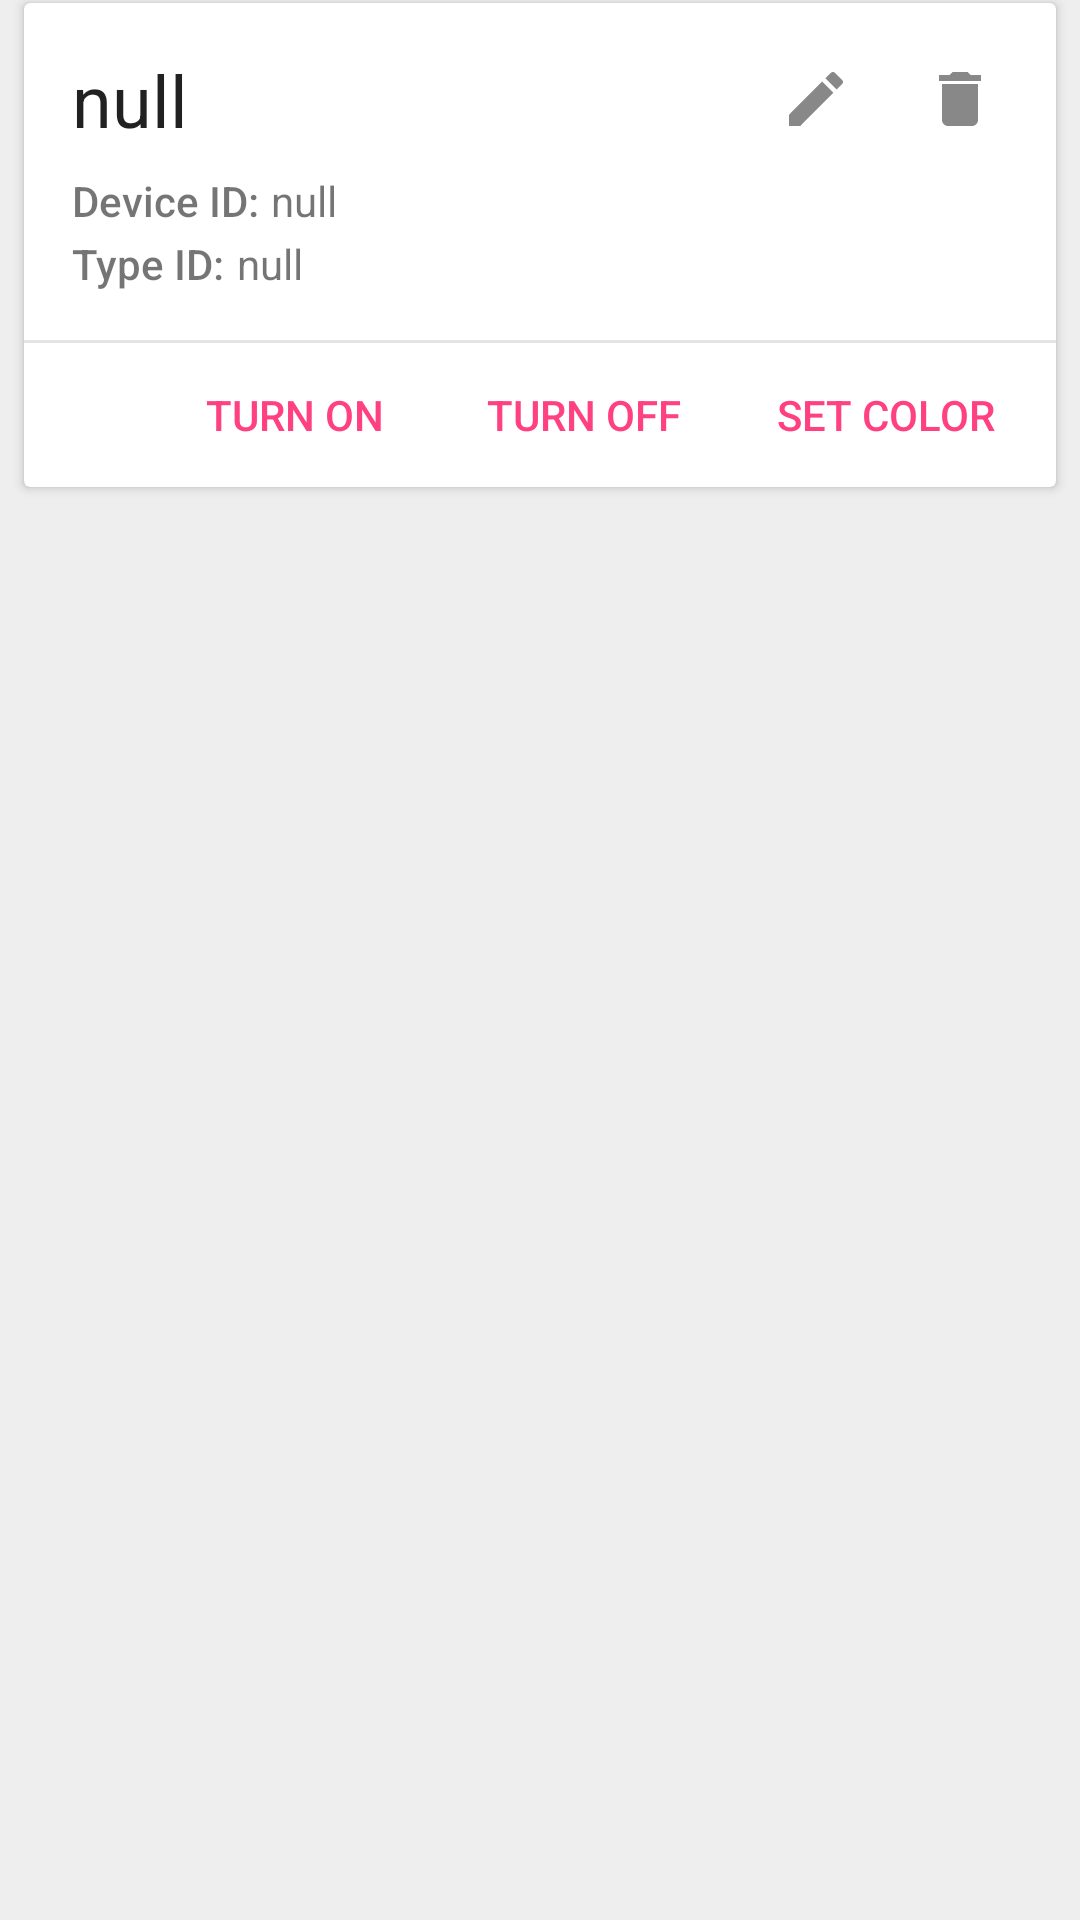

Reconstruct the res/layout file that produces this screen, plus the resources it refers to.
<!-- AndroidManifest.xml: application theme AppTheme -->
<!-- res/layout/recycler_led.xml -->
<?xml version="1.0" encoding="utf-8"?>
<FrameLayout xmlns:android="http://schemas.android.com/apk/res/android"
    xmlns:app="http://schemas.android.com/apk/res-auto"
    android:layout_width="match_parent"
    android:layout_height="wrap_content">

    <android.support.v7.widget.CardView
        android:layout_width="match_parent"
        android:layout_height="wrap_content"
        android:layout_marginBottom="7dp"
        android:layout_marginLeft="8dp"
        android:layout_marginRight="8dp"
        android:layout_marginTop="1dp"
        android:clickable="true"
        android:foreground="?android:attr/selectableItemBackground"
        app:cardBackgroundColor="@color/cardview_light_background">

        <LinearLayout
            android:layout_width="match_parent"
            android:layout_height="match_parent"
            android:orientation="vertical">

            <TextView
                android:id="@+id/name"
                android:layout_width="match_parent"
                android:layout_height="wrap_content"
                android:layout_marginBottom="8dp"
                android:layout_marginLeft="16dp"
                android:layout_marginRight="16dp"
                android:layout_marginTop="16dp"
                android:text="null"
                android:textColor="@color/textPrimary"
                android:textSize="24sp" />

            <LinearLayout
                android:layout_width="match_parent"
                android:layout_height="match_parent"
                android:layout_marginBottom="2dp"
                android:layout_marginLeft="16dp"
                android:layout_marginRight="16dp"
                android:orientation="horizontal">

                <TextView
                    android:layout_width="wrap_content"
                    android:layout_height="wrap_content"
                    android:layout_marginRight="4dp"
                    android:fontFamily="sans-serif-medium"
                    android:text="Device ID:" />

                <TextView
                    android:id="@+id/device_id"
                    android:layout_width="0dp"
                    android:layout_height="wrap_content"
                    android:layout_weight="1"
                    android:text="null" />

            </LinearLayout>

            <LinearLayout
                android:layout_width="match_parent"
                android:layout_height="match_parent"
                android:layout_marginBottom="8dp"
                android:layout_marginLeft="16dp"
                android:layout_marginRight="16dp"
                android:orientation="horizontal">

                <TextView
                    android:layout_width="wrap_content"
                    android:layout_height="wrap_content"
                    android:layout_marginRight="4dp"
                    android:fontFamily="sans-serif-medium"
                    android:text="Type ID:" />

                <TextView
                    android:id="@+id/type_id"
                    android:layout_width="0dp"
                    android:layout_height="wrap_content"
                    android:layout_weight="1"
                    android:text="null" />

            </LinearLayout>


            <LinearLayout
                android:layout_width="match_parent"
                android:layout_height="match_parent"
                android:layout_marginBottom="8dp"
                android:layout_marginLeft="16dp"
                android:layout_marginRight="16dp"
                android:orientation="horizontal"
                android:visibility="gone">

                <TextView
                    android:layout_width="wrap_content"
                    android:layout_height="wrap_content"
                    android:layout_marginRight="4dp"
                    android:fontFamily="sans-serif-medium"
                    android:text="Mesh address:" />

                <TextView
                    android:id="@+id/mesh_addr"
                    android:layout_width="0dp"
                    android:layout_height="wrap_content"
                    android:layout_weight="1"
                    android:text="null" />

            </LinearLayout>


            <View
                android:layout_width="match_parent"
                android:layout_height="1dp"
                android:layout_marginTop="8dp"
                android:background="@color/divider" />


            <LinearLayout
                android:layout_width="wrap_content"
                android:layout_height="match_parent"
                android:layout_gravity="right"
                android:orientation="horizontal">

                <Button
                    android:id="@+id/tunrnOnButton"
                    style="@android:style/Widget.Material.Button.Borderless.Colored"
                    android:layout_width="wrap_content"
                    android:layout_height="wrap_content"
                    android:layout_marginRight="8dp"
                    android:layout_weight="1"
                    android:text="Turn ON" />

                <Button
                    android:id="@+id/turnOffButton"
                    style="@android:style/Widget.Material.Button.Borderless.Colored"
                    android:layout_width="wrap_content"
                    android:layout_height="wrap_content"
                    android:layout_marginRight="8dp"
                    android:layout_weight="1"
                    android:text="Turn OFF" />

                <Button
                    android:id="@+id/setColorButton"
                    style="@android:style/Widget.Material.Button.Borderless.Colored"
                    android:layout_width="wrap_content"
                    android:layout_height="wrap_content"
                    android:layout_marginRight="8dp"
                    android:layout_weight="1"
                    android:text="Set color" />

            </LinearLayout>


        </LinearLayout>

        <LinearLayout
            android:layout_width="wrap_content"
            android:layout_height="wrap_content"
            android:layout_gravity="right"
            android:layout_margin="8dp"
            android:orientation="horizontal">

            <ImageButton
                android:id="@+id/editButton"
                android:layout_width="48dp"
                android:layout_height="48dp"
                android:layout_weight="1"
                android:background="?attr/selectableItemBackgroundBorderless"
                android:tint="@color/iconColor"
                app:srcCompat="@drawable/ic_edit" />

            <ImageButton
                android:id="@+id/deleteButton"
                android:layout_width="48dp"
                android:layout_height="48dp"
                android:layout_weight="1"
                android:background="?attr/selectableItemBackgroundBorderless"
                android:tint="@color/iconColor"
                app:srcCompat="@drawable/ic_delete" />
        </LinearLayout>

    </android.support.v7.widget.CardView>

</FrameLayout>
<!-- resources referenced by this layout -->
<resources>
  <color name="divider">#e4e4e4</color>
  <color name="iconColor">#888888</color>
  <color name="textPrimary">#de000000</color>
  <!-- drawable ic_delete (drawable) -->
  <vector xmlns:android="http://schemas.android.com/apk/res/android"
      android:width="24dp"
      android:height="24dp"
      android:viewportHeight="24.0"
      android:viewportWidth="24.0">
  
      <path
          android:fillColor="#FF000000"
          android:pathData="M6 19c0 1.1.9 2 2 2h8c1.1 0 2-.9 2-2V7H6v12zM19 4h-3.5l-1-1h-5l-1 1H5v2h14V4z" />
  
  </vector>
  <!-- drawable ic_edit (drawable) -->
  <vector xmlns:android="http://schemas.android.com/apk/res/android"
      android:width="24dp"
      android:height="24dp"
      android:viewportHeight="24.0"
      android:viewportWidth="24.0">
  
      <path
          android:fillColor="#FF000000"
          android:pathData="M3 17.25V21h3.75L17.81 9.94l-3.75-3.75L3 17.25zM20.71 7.04c.39-.39.39-1.02 0-1.41l-2.34-2.34c-.39-.39-1.02-.39-1.41 0l-1.83 1.83 3.75 3.75 1.83-1.83z" />
  
  </vector>
  <style name="AppTheme" parent="Theme.AppCompat.Light.DarkActionBar">
          
          <item name="colorPrimary">@color/colorPrimary</item>
          <item name="colorPrimaryDark">@color/colorPrimaryDark</item>
          <item name="colorAccent">@color/colorAccent</item>
          <item name="android:windowBackground">@color/background</item>
          <item name="android:navigationBarColor">?android:attr/colorPrimary</item>
      </style>
  <color name="colorPrimary">#03A9F4</color>
  <color name="colorPrimaryDark">#0288D1</color>
  <color name="colorAccent">#FF4081</color>
  <color name="background">#eeeeee</color>
</resources>
